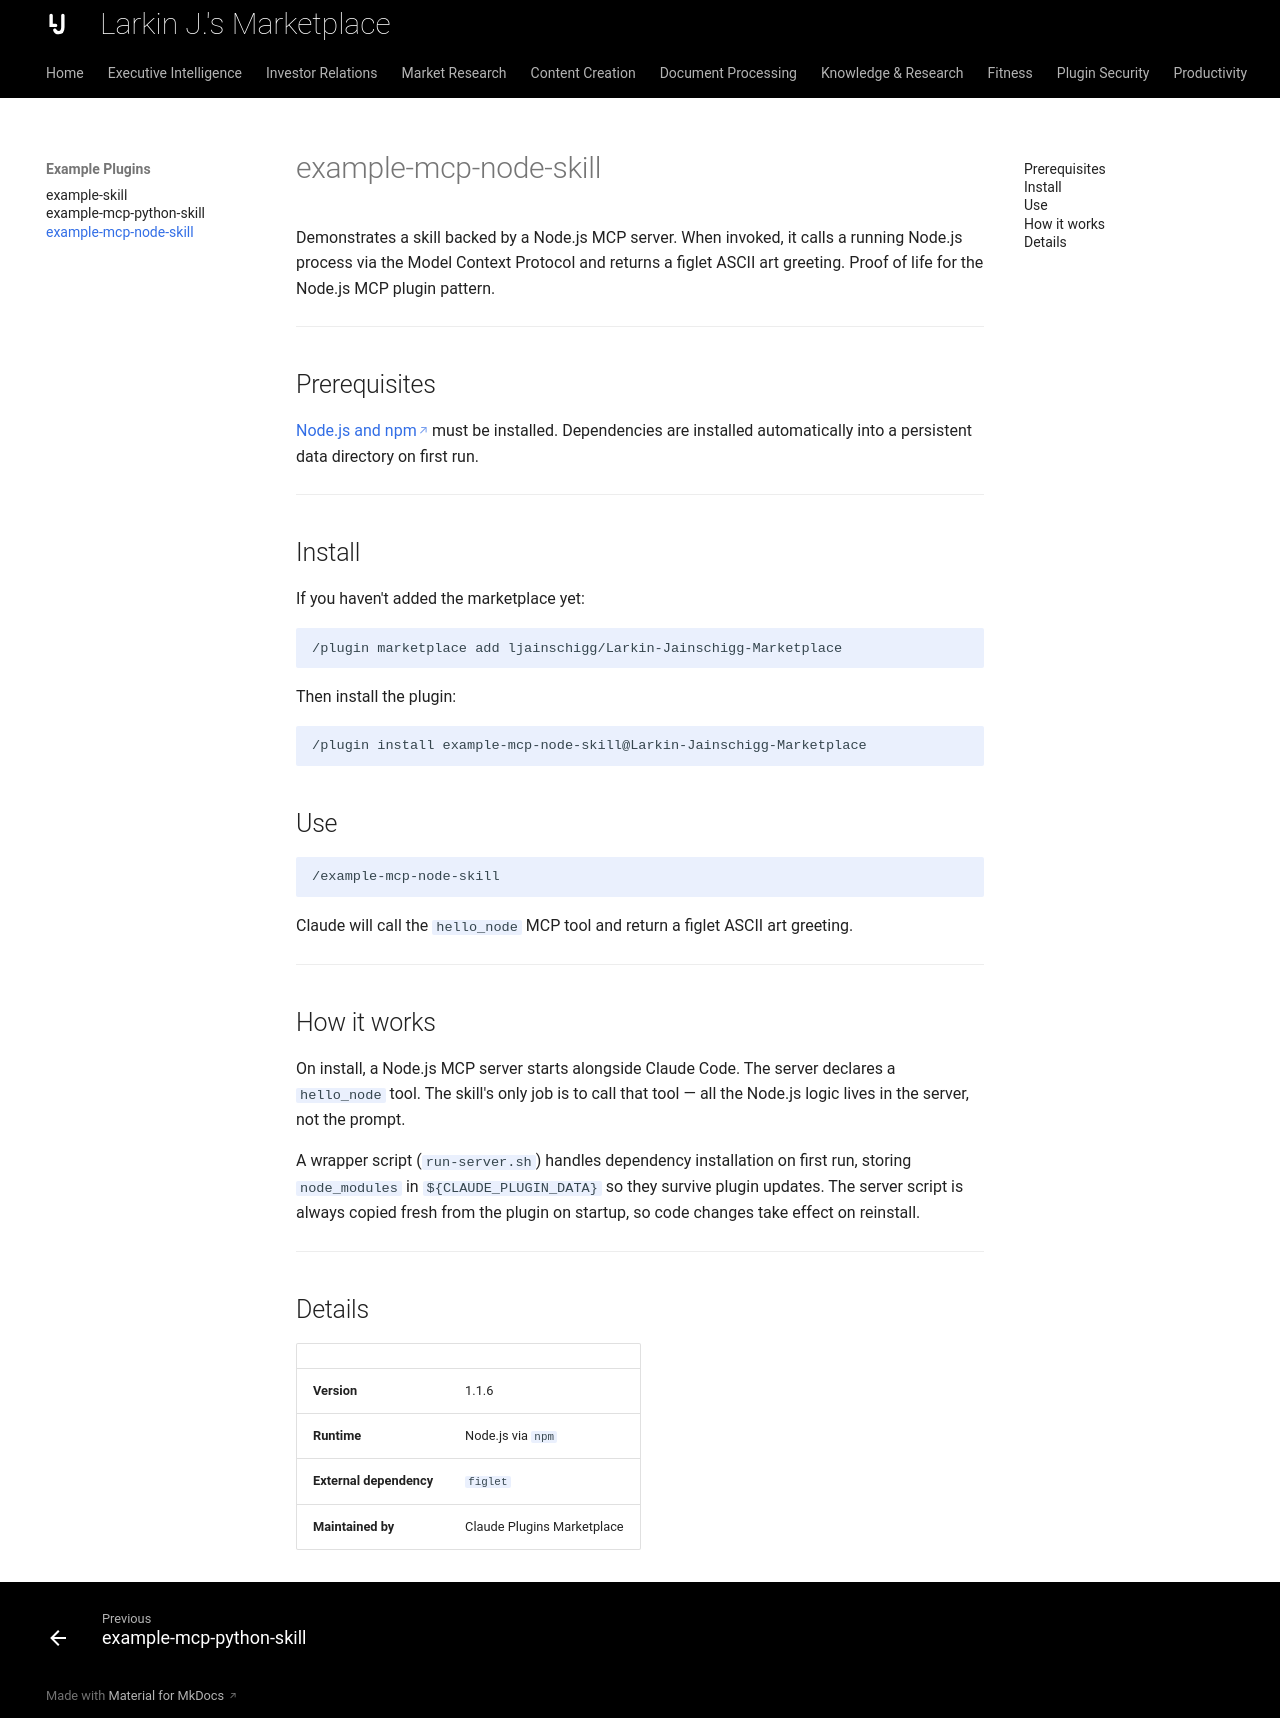

repository: ljainschigg/Larkin-Jainschigg-Marketplace · page: skills/example-mcp-node-skill/index.html · generator: mkdocs

---
description: "A minimal working example of a Claude Code plugin backed by a Node.js MCP server - copy it as the starting point for your own."
---

# example-mcp-node-skill

Demonstrates a skill backed by a Node.js MCP server. When invoked, it calls a running Node.js process via the Model Context Protocol and returns a figlet ASCII art greeting. Proof of life for the Node.js MCP plugin pattern.

---

## Prerequisites

[Node.js and npm](https://nodejs.org/) must be installed. Dependencies are installed automatically into a persistent data directory on first run.

---

## Install

If you haven't added the marketplace yet:

```
/plugin marketplace add ljainschigg/Larkin-Jainschigg-Marketplace
```

Then install the plugin:

```
/plugin install example-mcp-node-skill@Larkin-Jainschigg-Marketplace
```

## Use

```
/example-mcp-node-skill
```

Claude will call the `hello_node` MCP tool and return a figlet ASCII art greeting.

---

## How it works

On install, a Node.js MCP server starts alongside Claude Code. The server declares a `hello_node` tool. The skill's only job is to call that tool — all the Node.js logic lives in the server, not the prompt.

A wrapper script (`run-server.sh`) handles dependency installation on first run, storing `node_modules` in `${CLAUDE_PLUGIN_DATA}` so they survive plugin updates. The server script is always copied fresh from the plugin on startup, so code changes take effect on reinstall.

---

## Details

| | |
|---|---|
| **Version** | 1.1.6 |
| **Runtime** | Node.js via `npm` |
| **External dependency** | `figlet` |
| **Maintained by** | Claude Plugins Marketplace |
